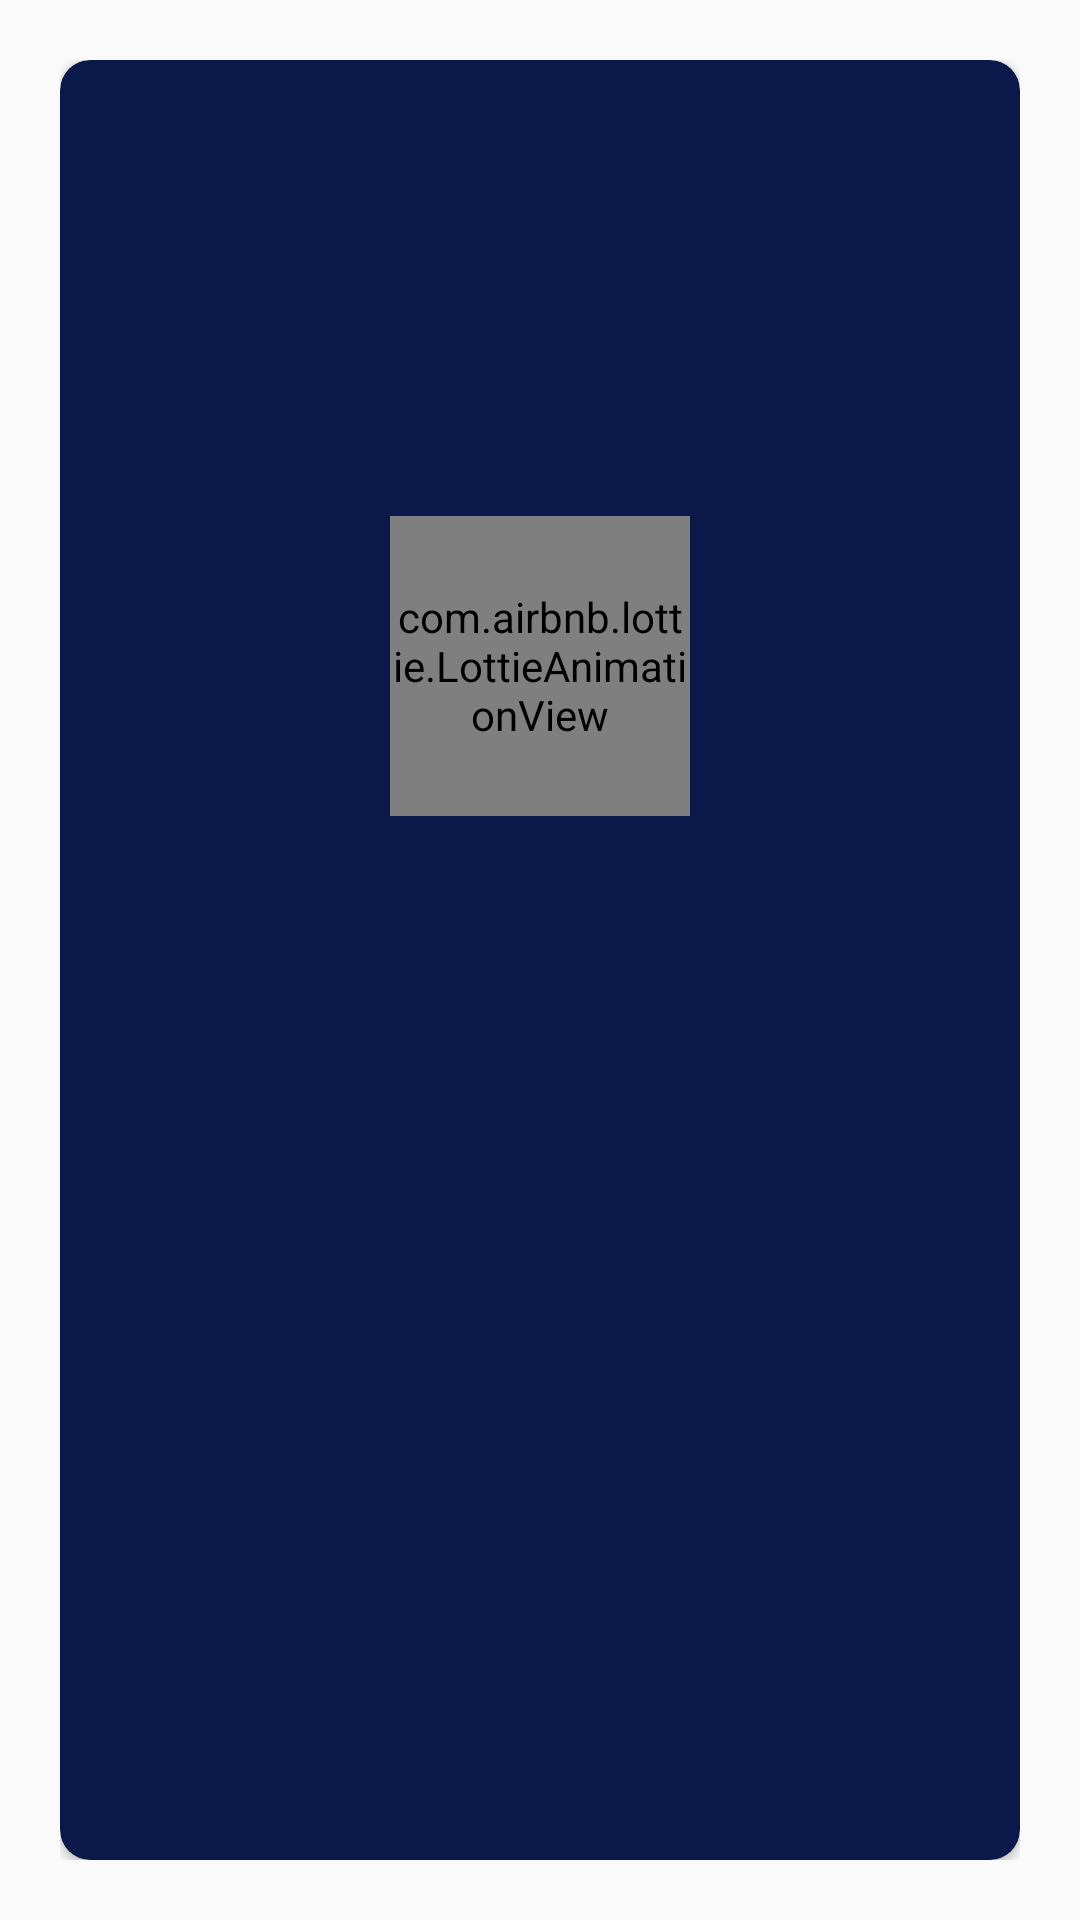

Produce the Android XML layout that renders to this screen, including the resource entries it uses.
<!-- AndroidManifest.xml: application theme Theme.MemoryGames -->
<!-- res/layout/win_lose_layout.xml -->
<?xml version="1.0" encoding="utf-8"?>
<androidx.constraintlayout.widget.ConstraintLayout xmlns:android="http://schemas.android.com/apk/res/android"
    xmlns:app="http://schemas.android.com/apk/res-auto"
    xmlns:tools="http://schemas.android.com/tools"
    android:layout_width="wrap_content"
    android:layout_height="wrap_content"
    android:layout_gravity="center"
    android:padding="20dp">

    <androidx.cardview.widget.CardView
        android:layout_width="match_parent"
        android:layout_height="match_parent"
        app:cardBackgroundColor="@color/default_background"
        app:cardCornerRadius="10dp">

        <androidx.constraintlayout.widget.ConstraintLayout
            android:layout_width="match_parent"
            android:layout_height="match_parent"
            android:gravity="center"
            android:minHeight="300dp"
            android:orientation="vertical"
            android:padding="10dp">

            <ImageView
                android:id="@+id/close"
                android:layout_width="20dp"
                android:layout_height="20dp"
                android:src="@drawable/ic_baseline_close_24"
                app:layout_constraintBottom_toBottomOf="parent"
                app:layout_constraintEnd_toEndOf="parent"
                app:layout_constraintHorizontal_bias="1"
                app:layout_constraintStart_toStartOf="parent"
                app:layout_constraintTop_toTopOf="parent"
                app:layout_constraintVertical_bias="0" />

            
            <com.airbnb.lottie.LottieAnimationView
                android:id="@+id/lottie"
                android:layout_width="100dp"
                android:layout_height="100dp"
                app:layout_constraintBottom_toTopOf="@id/alertText"
                app:layout_constraintEnd_toEndOf="parent"
                app:layout_constraintStart_toStartOf="parent"
                app:layout_constraintTop_toTopOf="parent"
                app:lottie_autoPlay="true" />

            
            <TextView
                android:id="@+id/alertText"
                style="@style/alertDialogText"
                android:layout_width="wrap_content"
                android:layout_height="wrap_content"
                app:layout_constraintBottom_toBottomOf="parent"
                app:layout_constraintEnd_toEndOf="parent"
                app:layout_constraintStart_toStartOf="parent"
                app:layout_constraintTop_toBottomOf="@+id/lottie"
                tools:text="hi" />

        </androidx.constraintlayout.widget.ConstraintLayout>
    </androidx.cardview.widget.CardView>
</androidx.constraintlayout.widget.ConstraintLayout>
<!-- resources referenced by this layout -->
<resources>
  <color name="default_background">#0B184A</color>
  <style name="alertDialogText">
          <item name="android:fontFamily">@font/roboto_medium</item>
          <item name="android:textColor">@color/white</item>
          <item name="android:textSize">25sp</item>
          <item name="android:layout_gravity">center</item>
          <item name="android:gravity">center</item>
          <item name="android:padding">5dp</item>
          <item name="android:layout_margin">5dp</item>
      </style>
  <style name="Theme.MemoryGames" parent="Theme.AppCompat.Light.NoActionBar">
          
          <item name="colorPrimary">@color/purple_500</item>
          <item name="colorPrimaryVariant">@color/default_background_variant</item>
          <item name="colorOnPrimary">@color/white</item>
          
          <item name="colorSecondary">@color/teal_200</item>
          <item name="colorSecondaryVariant">@color/teal_700</item>
          <item name="colorOnSecondary">@color/black</item>
          
          <item name="android:statusBarColor" tools:targetApi="l">?attr/colorPrimaryVariant</item>
      </style>
  <color name="white">#FFFFFFFF</color>
  <color name="purple_500">#FF6200EE</color>
  <color name="default_background_variant">#0B153A</color>
  <color name="teal_200">#FF03DAC5</color>
  <color name="teal_700">#FF018786</color>
  <color name="black">#FF000000</color>
</resources>
